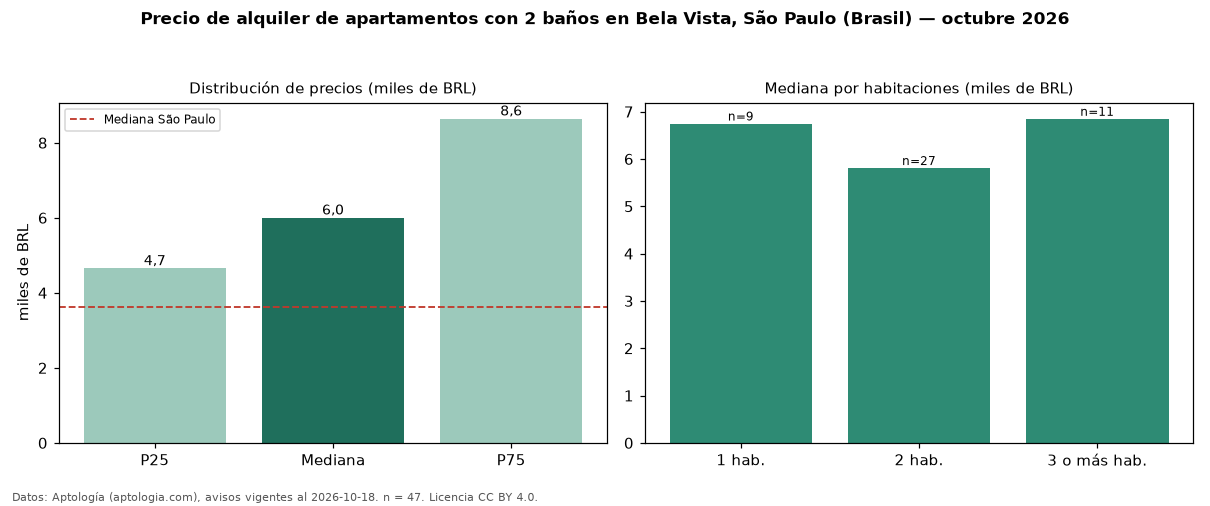

Source data for this figure (header and first rows):
seccion, metrica, valor, moneda, n
filtro, ban2, con 2 baños, , 47
precio, p25, 4650, BRL, 47
precio, mediana, 6000, BRL, 47
precio, p75, 8640, BRL, 47
precio, minimo, 2704, BRL, 47
precio, maximo, 19940, BRL, 47
m2, mediana_precio_m2, 81.19, BRL, 45
m2, area_mediana_m2, 82.0, m2, 45
admin, mediana_admin_mes, 1330, BRL, 47
banos, mediana_banos, 2.0, , 
parqueadero, pct_con_parqueadero, 93.5, %, 46
habitaciones, 1, 6750, BRL, 9
habitaciones, 2, 5810, BRL, 27
habitaciones, 3+, 6850, BRL, 11
ciudad, mediana_ciudad_referencia, 3621, BRL, 
ciudad, mediana_m2_ciudad, 63.16, BRL, 
fuente, fecha_datos, 2026-10-18, , 
fuente, atribucion, https://www.aptologia.com/br/aluguel/sao…, , 
fuente, licencia, CC BY 4.0, , 
